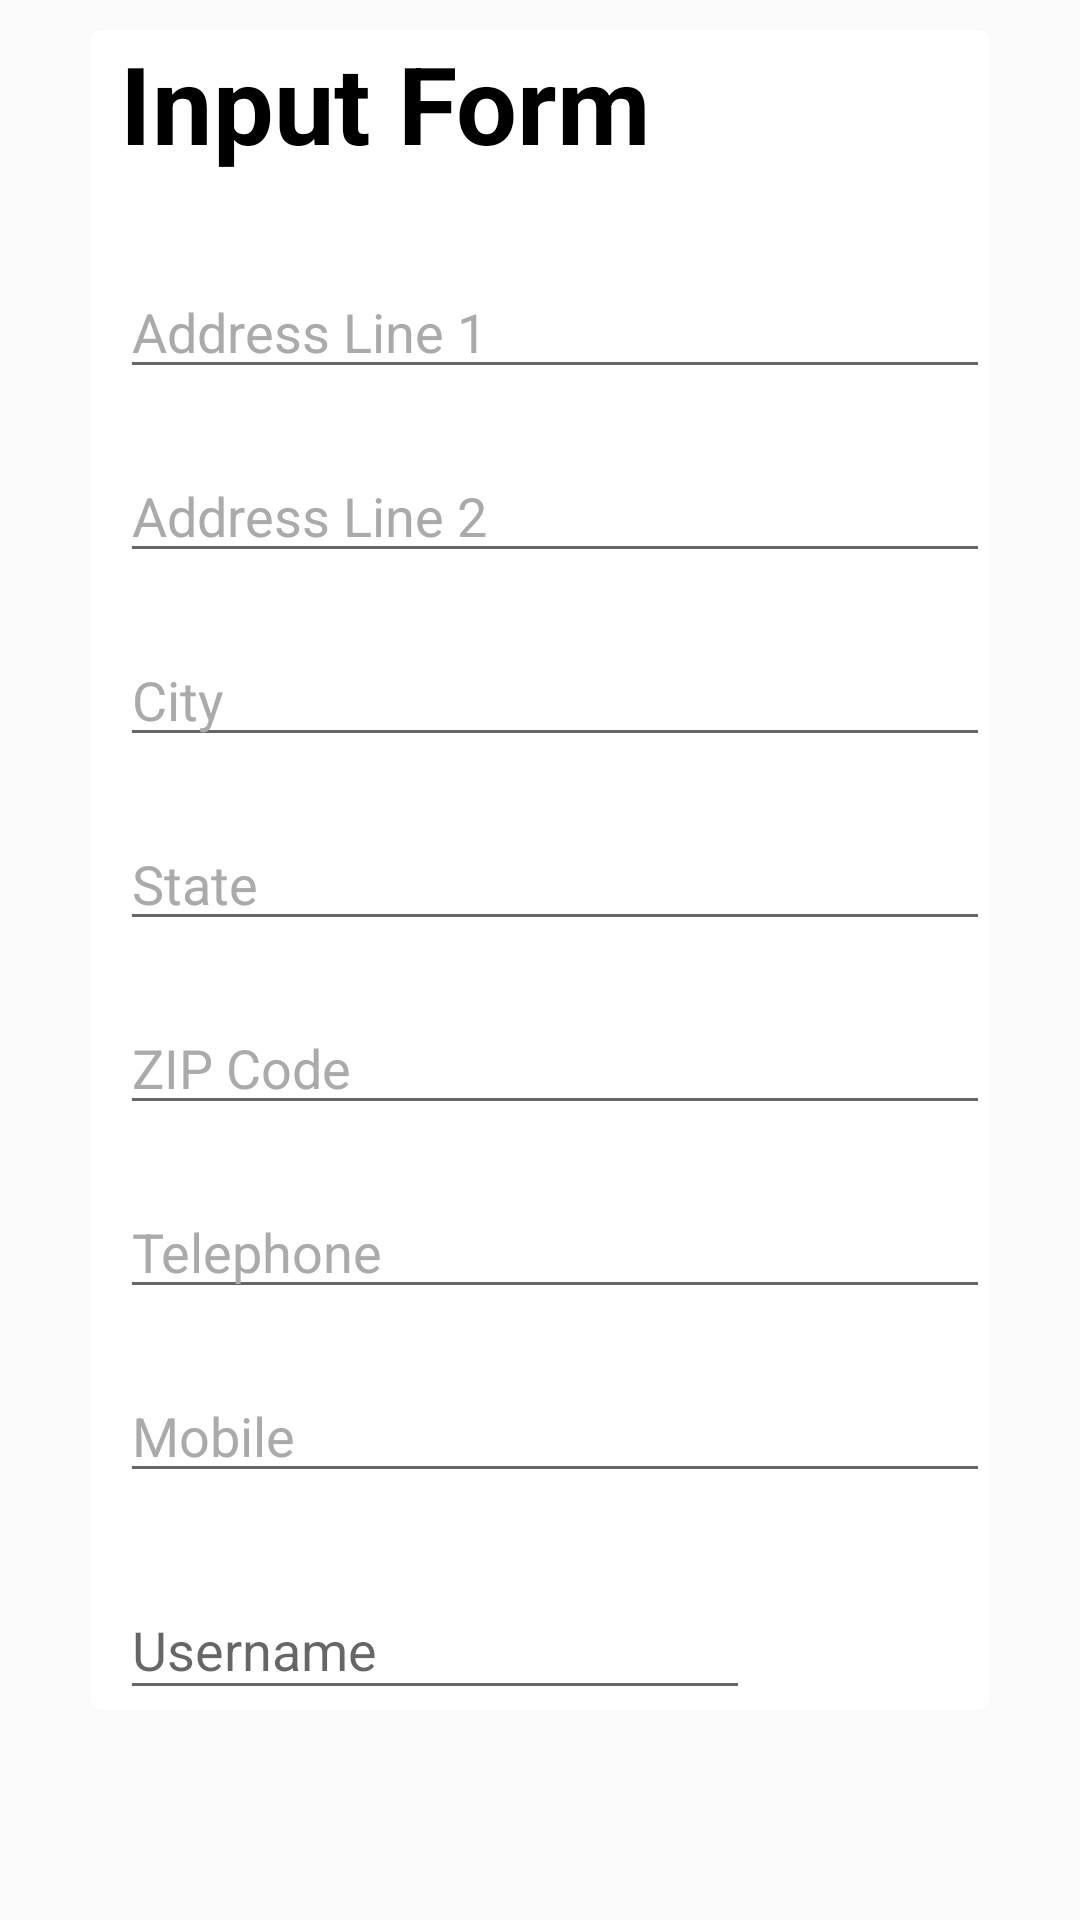

Write the Android layout XML for this screen, with the resource values it uses.
<!-- AndroidManifest.xml: application theme AppTheme -->
<!-- res/layout/fragment_two.xml -->
<LinearLayout xmlns:android="http://schemas.android.com/apk/res/android"

    android:layout_width="match_parent"
    android:layout_height="match_parent">

    <ScrollView
        android:layout_width="match_parent"
        android:layout_height="match_parent">


        <android.support.v7.widget.CardView xmlns:android="http://schemas.android.com/apk/res/android"
            xmlns:card_view="http://schemas.android.com/apk/res-auto"
            xmlns:tools="http://schemas.android.com/tools"
            android:id="@+id/card_view"
            android:layout_width="match_parent"
            android:layout_height="match_parent"
            android:layout_gravity="center"
            android:layout_marginBottom="30dp"
            android:layout_marginLeft="30dp"
            android:layout_marginRight="30dp"
            card_view:cardCornerRadius="4dp"
            tools:showIn="@layout/fragment_two">

            <LinearLayout
                android:layout_width="match_parent"
                android:layout_height="wrap_content"
                android:layout_marginLeft="10dp"
                android:layout_weight="0.9"
                android:orientation="vertical">

                <TextView
                    android:layout_width="wrap_content"
                    android:layout_height="wrap_content"
                    android:layout_marginBottom="30dp"
                    android:text="Input Form"
                    android:textAppearance="?android:attr/textAppearanceLarge"
                    android:textColor="@android:color/black"
                    android:textSize="36sp"
                    android:textStyle="bold" />

                <EditText
                    android:id="@+id/editText3"
                    android:layout_width="match_parent"
                    android:layout_height="wrap_content"
                    android:layout_marginBottom="20dp"
                    android:ems="10"
                    android:inputType="textPersonName"
                    android:text="Address Line 1"
                    android:textColor="@android:color/darker_gray" />

                <EditText
                    android:id="@+id/editText4"
                    android:layout_width="match_parent"
                    android:layout_height="wrap_content"
                    android:layout_marginBottom="20dp"
                    android:ems="10"
                    android:inputType="textPersonName"
                    android:text="Address Line 2"
                    android:textColor="@android:color/darker_gray" />

                <EditText
                    android:id="@+id/editText5"
                    android:layout_width="match_parent"
                    android:layout_height="wrap_content"
                    android:layout_marginBottom="20dp"
                    android:ems="10"
                    android:inputType="textPersonName"
                    android:text="City"
                    android:textColor="@android:color/darker_gray" />

                <EditText
                    android:id="@+id/editText6"
                    android:layout_width="match_parent"
                    android:layout_height="wrap_content"
                    android:layout_marginBottom="20dp"
                    android:ems="10"
                    android:inputType="textEmailAddress"
                    android:singleLine="false"
                    android:text="State"
                    android:textColor="@android:color/darker_gray" />

                <EditText
                    android:id="@+id/editText7"
                    android:layout_width="match_parent"
                    android:layout_height="wrap_content"
                    android:layout_marginBottom="20dp"
                    android:ems="10"
                    android:inputType="textPersonName"
                    android:text="ZIP Code"
                    android:textColor="@android:color/darker_gray" />

                <EditText
                    android:id="@+id/editText8"
                    android:layout_width="match_parent"
                    android:layout_height="wrap_content"
                    android:layout_marginBottom="20dp"
                    android:ems="10"
                    android:inputType="textPhonetic"
                    android:text="Telephone"

                    android:textColor="@android:color/darker_gray" />

                <EditText
                    android:id="@+id/editText2"
                    android:layout_width="match_parent"
                    android:layout_height="wrap_content"
                    android:layout_marginBottom="20dp"
                    android:ems="10"
                    android:inputType="textPhonetic"
                    android:text="Mobile"
                    android:textColor="@android:color/darker_gray" />


                <android.support.design.widget.TextInputLayout
                    android:id="@+id/username_text_input_layout"
                    android:layout_width="match_parent"
                    android:layout_height="wrap_content">

                    <EditText
                        android:id="@+id/etUsername"
                        android:layout_width="wrap_content"
                        android:layout_height="wrap_content"
                        android:layout_centerHorizontal="true"
                        android:layout_centerVertical="true"
                        android:ems="10"
                        android:hint="Username" />

                </android.support.design.widget.TextInputLayout>


            </LinearLayout>
        </android.support.v7.widget.CardView>

    </ScrollView>

</LinearLayout>
<!-- resources referenced by this layout -->
<resources>
  <style name="AppTheme" parent="Theme.AppCompat.Light.NoActionBar">
          
          <item name="colorPrimary">@color/colorPrimary</item>
          <item name="colorPrimaryDark">@color/colorPrimaryDark</item>
          <item name="colorAccent">@color/colorAccent</item>
      </style>
  <color name="colorPrimary">#125688</color>
  <color name="colorPrimaryDark">#125688</color>
  <color name="colorAccent">#c8e8ff</color>
</resources>
